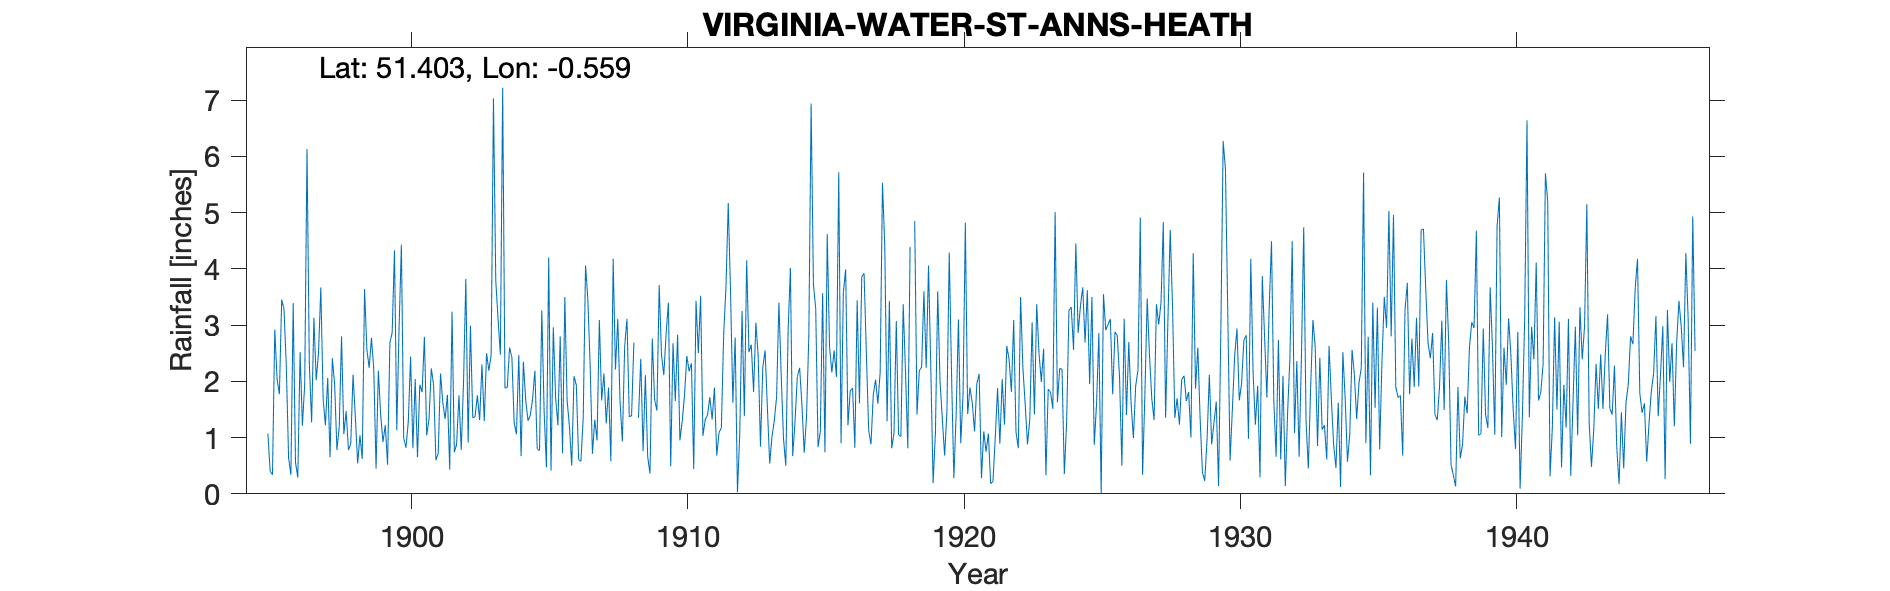

The file beside this chart, header and first rows:
VIRGINIA-WATER-ST-ANNS-HEATH, , , , , , , , , , , , , , , , , , , , , , , 
Grid ref, TQ003681, Long, -0.5595, Lat, 51.4, Elevation, 120, ft, , , , , , , , , , , , , , , 
Station no, 243, , , , , , , , , , , , , , , , , , , , , , 
, 1890, 1891, 1892, 1893, 1894, 1895, 1896, 1897, 1898, 1899, 1900, 1901, 1902, 1903, 1904, 1905, 1906, 1907, 1908, 1909, 1910, 1911, 1912
January, , , , , , , 0.64, 2.02, 1.06, 2.77, 2.95, 1.04, 0.74, 2.3, 2.6, 0.8, 3.5, 0.71, 1.63, 0.66, 1.65, 1.03, 3.58
February, , , , , , , 0.34, 2.5, 1.47, 2.22, 4.43, 1.33, 0.88, 1.29, 2.43, 0.77, 1.66, 1.32, 0.93, 0.36, 2.83, 1.32, 1.62
March, , , , , , , 3.39, 3.67, 0.78, 0.45, 0.99, 2.23, 1.75, 2.5, 1.26, 3.26, 1.2, 0.95, 2.62, 2.76, 0.95, 1.4, 2.78
April, , , , , , 1.07, 0.56, 1.69, 0.89, 2.19, 0.82, 1.93, 0.78, 2.19, 1.06, 1.48, 0.5, 3.09, 3.11, 1.68, 1.29, 1.72, 0.03
May, , , , , , 0.4, 0.29, 1.22, 2.12, 1.41, 1.28, 0.6, 1.99, 2.47, 2.47, 0.47, 2.09, 1.66, 1.37, 1.48, 1.76, 1.32, 1.08
June, , , , , , 0.34, 2.52, 2.06, 1.37, 0.92, 2.44, 0.72, 3.82, 7.03, 0.67, 4.2, 1.93, 2.14, 1.39, 3.71, 2.45, 1.89, 3.25
July, , , , , , 2.92, 1.21, 0.65, 0.54, 1.22, 0.81, 2.14, 0.91, 3.79, 2.35, 0.41, 0.61, 1.25, 2.69, 2.47, 2.18, 0.68, 1.38
August, , , , , , 2.04, 1.95, 2.41, 1.04, 0.52, 2.04, 1.62, 2.99, 3.11, 1.67, 2.96, 0.58, 1.89, , 2.11, 2.32, 1.09, 4.15
September, , , , , , 1.77, 6.13, 1.95, 0.62, 2.68, 0.65, 1.33, 1.35, 2.47, 1.3, 1.71, 1.37, 0.58, 1.35, 2.84, 0.44, 1.17, 2.52
October, , , , , , 3.45, 2.32, 0.78, 3.64, 2.87, 1.94, 1.76, 1.37, 7.22, 1.39, 1.22, 4.06, 4.18, 2.4, 3.4, 3.43, 2.82, 2.65
November, , , , , , 3.29, 1.27, 1.19, 2.57, 4.33, 1.81, 0.43, 1.75, 1.88, 1.69, 2.8, 3.46, 2.21, 0.76, 0.49, 2.5, 3.67, 1.81
December, , , , , , 2.28, 3.13, 2.8, 2.24, 1.13, 2.79, 3.24, 1.31, 1.89, 2.19, 0.72, 2.28, 3.11, 2.11, 2.68, 3.52, 5.17, 3.04
Total, , , , , , , 23.75, 22.94, 18.34, 22.71, 22.95, 18.37, 19.64, 38.14, 21.08, 20.8, 23.24, 23.09, , 24.64, 25.32, 23.28, 27.89
1908 Aug estimated, , , , , , , , , , , , , , , , , , , , , , , 
1918 Aug estimated, , , , , , , , , , , , , , , , , , , , , , , 
